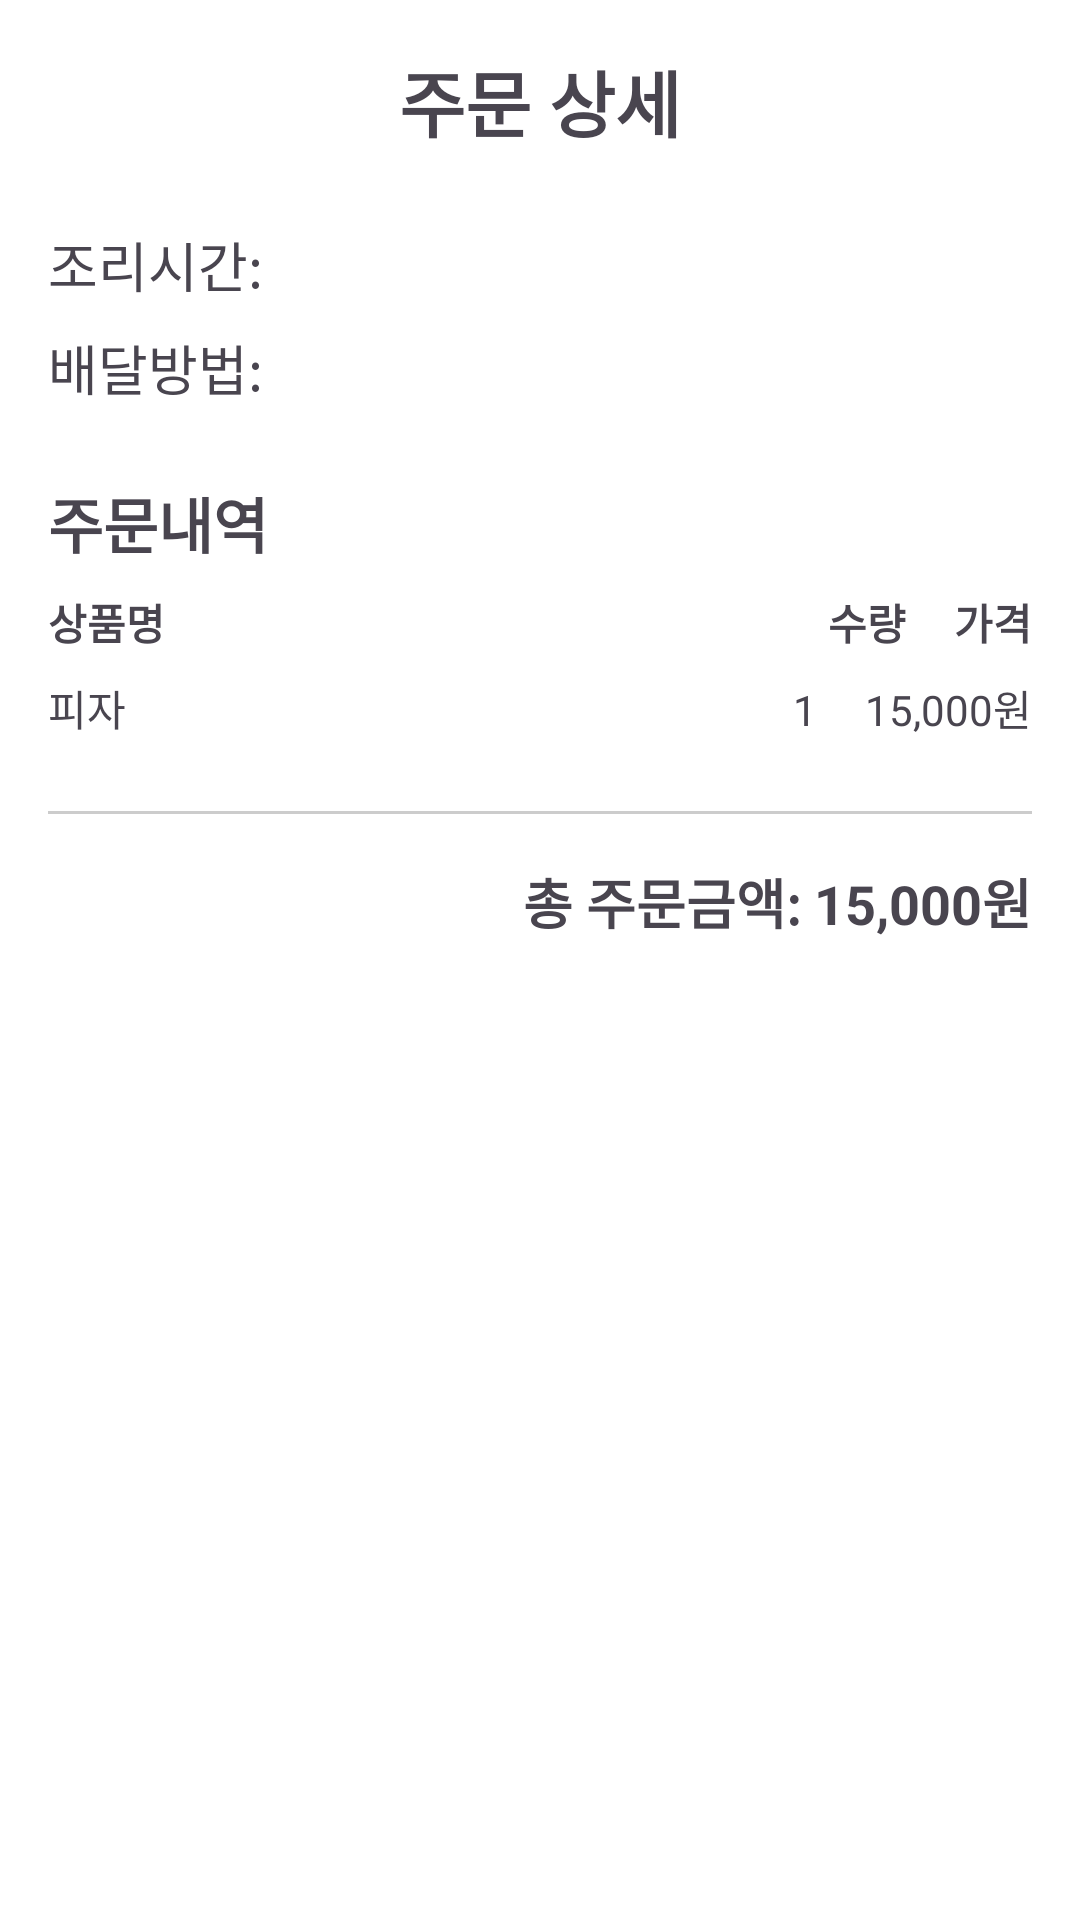

Produce the Android XML layout that renders to this screen, including the resource entries it uses.
<!-- AndroidManifest.xml: application theme Theme.MiniDelivery -->
<!-- res/layout/activity_order_details.xml -->
<?xml version="1.0" encoding="utf-8"?>
<LinearLayout xmlns:android="http://schemas.android.com/apk/res/android"
    android:layout_width="match_parent"
    android:layout_height="match_parent"
    android:orientation="vertical"
    android:padding="16dp">

    <TextView
        android:layout_width="match_parent"
        android:layout_height="wrap_content"
        android:text="주문 상세"
        android:textSize="24sp"
        android:textStyle="bold"
        android:gravity="center"
        android:layout_marginBottom="24dp"/>

    <TextView
        android:id="@+id/cookingTimeTextView"
        android:layout_width="match_parent"
        android:layout_height="wrap_content"
        android:text="조리시간: "
        android:textSize="18sp"
        android:layout_marginBottom="8dp"/>

    <TextView
        android:id="@+id/deliveryMethodTextView"
        android:layout_width="match_parent"
        android:layout_height="wrap_content"
        android:text="배달방법: "
        android:textSize="18sp"
        android:layout_marginBottom="8dp"/>

    <TextView
        android:layout_width="match_parent"
        android:layout_height="wrap_content"
        android:text="주문내역"
        android:textSize="20sp"
        android:textStyle="bold"
        android:layout_marginTop="16dp"
        android:layout_marginBottom="8dp"/>

    <LinearLayout
        android:layout_width="match_parent"
        android:layout_height="wrap_content"
        android:orientation="horizontal"
        android:layout_marginBottom="8dp">

        <TextView
            android:layout_width="0dp"
            android:layout_height="wrap_content"
            android:layout_weight="1"
            android:text="상품명"
            android:textStyle="bold"/>

        <TextView
            android:layout_width="wrap_content"
            android:layout_height="wrap_content"
            android:text="수량"
            android:textStyle="bold"
            android:layout_marginEnd="16dp"/>

        <TextView
            android:layout_width="wrap_content"
            android:layout_height="wrap_content"
            android:text="가격"
            android:textStyle="bold"/>

    </LinearLayout>

    
    <LinearLayout
        android:layout_width="match_parent"
        android:layout_height="wrap_content"
        android:orientation="horizontal"
        android:layout_marginBottom="8dp">

        <TextView
            android:layout_width="0dp"
            android:layout_height="wrap_content"
            android:layout_weight="1"
            android:text="피자"/>

        <TextView
            android:layout_width="wrap_content"
            android:layout_height="wrap_content"
            android:text="1"
            android:layout_marginEnd="16dp"/>

        <TextView
            android:layout_width="wrap_content"
            android:layout_height="wrap_content"
            android:text="15,000원"/>

    </LinearLayout>

    <View
        android:layout_width="match_parent"
        android:layout_height="1dp"
        android:background="#CCCCCC"
        android:layout_marginVertical="16dp"/>

    <TextView
        android:layout_width="match_parent"
        android:layout_height="wrap_content"
        android:text="총 주문금액: 15,000원"
        android:textSize="18sp"
        android:textStyle="bold"
        android:gravity="end"/>

</LinearLayout>
<!-- resources referenced by this layout -->
<resources>
  <style name="Theme.MiniDelivery" parent="Base.Theme.MiniDelivery" />
  <style name="Base.Theme.MiniDelivery" parent="Theme.Material3.Light.NoActionBar">
          
          <item name="colorPrimary">@android:color/darker_gray</item>
          <item name="colorPrimaryVariant">@android:color/black</item>
          <item name="colorOnPrimary">@android:color/white</item>
          <item name="colorSecondary">@android:color/darker_gray</item>
          <item name="colorSecondaryVariant">@android:color/darker_gray</item>
          <item name="colorOnSecondary">@android:color/black</item>
          <item name="android:colorBackground">@android:color/white</item>
          <item name="colorSurface">@android:color/white</item>
          <item name="colorOnSurface">@android:color/black</item>
          <item name="android:windowAnimationStyle">@style/CustomActivityAnimation</item>
      </style>
  <style name="CustomActivityAnimation" parent="@android:style/Animation.Activity">
          <item name="android:activityOpenEnterAnimation">@anim/fade_in</item>
          <item name="android:activityOpenExitAnimation">@anim/fade_out</item>
          <item name="android:activityCloseEnterAnimation">@anim/fade_in</item>
          <item name="android:activityCloseExitAnimation">@anim/fade_out</item>
      </style>
</resources>
